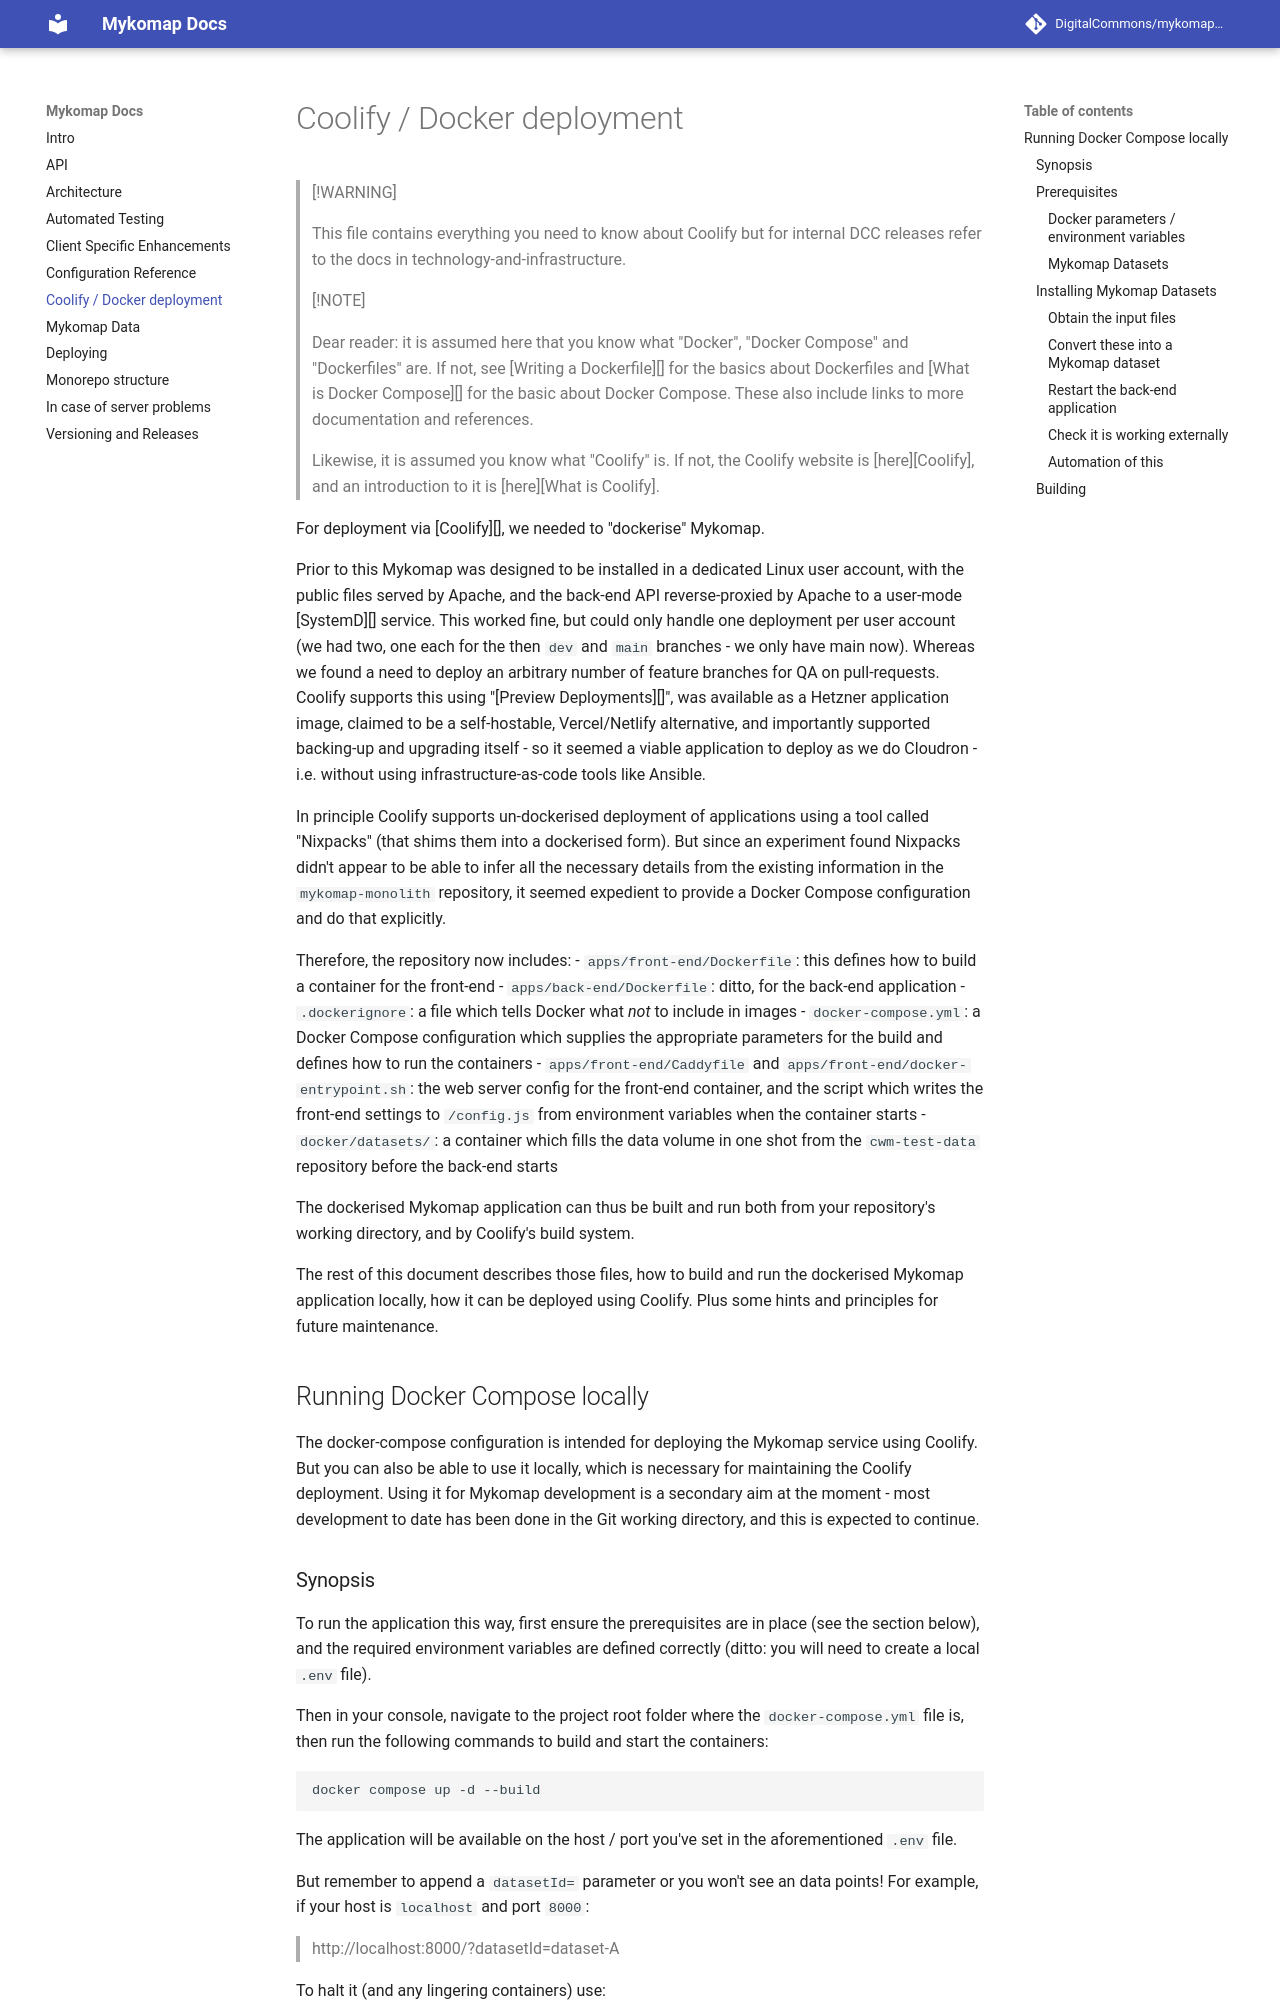

repository: DigitalCommons/mykomap-monolith · page: coolify/index.html · generator: mkdocs

# Coolify / Docker deployment

> [!WARNING]
>
> This file contains everything you need to know about Coolify but for
> internal DCC releases refer to the docs in technology-and-infrastructure.

> [!NOTE]
>
> Dear reader: it is assumed here that you know what "Docker", "Docker
> Compose" and "Dockerfiles" are. If not, see [Writing a Dockerfile][]
> for the basics about Dockerfiles and [What is Docker Compose][] for
> the basic about Docker Compose. These also include links to more
> documentation and references.
>
> Likewise, it is assumed you know what "Coolify" is. If not, the
> Coolify website is [here][Coolify], and an introduction to it is
> [here][What is Coolify].

For deployment via [Coolify][], we needed to "dockerise" Mykomap.

Prior to this Mykomap was designed to be installed in a dedicated
Linux user account, with the public files served by Apache, and the
back-end API reverse-proxied by Apache to a user-mode [SystemD][]
service. This worked fine, but could only handle one deployment per
user account (we had two, one each for the then `dev` and `main` branches
- we only have main now).
Whereas we found a need to deploy an arbitrary number of feature
branches for QA on pull-requests. Coolify supports this using
"[Preview Deployments][]", was available as a Hetzner application
image, claimed to be a self-hostable, Vercel/Netlify alternative, and
importantly supported backing-up and upgrading itself - so it seemed a
viable application to deploy as we do Cloudron - i.e. without using
infrastructure-as-code tools like Ansible.

In principle Coolify supports un-dockerised deployment of
applications using a tool called "Nixpacks" (that shims them into a
dockerised form). But since an experiment found Nixpacks didn't appear
to be able to infer all the necessary details from the existing
information in the `mykomap-monolith` repository, it seemed expedient
to provide a Docker Compose configuration and do that explicitly.

Therefore, the repository now includes:
- `apps/front-end/Dockerfile`: this defines how to build a container for the front-end
- `apps/back-end/Dockerfile`: ditto, for the back-end application
- `.dockerignore`: a file which tells Docker what *not* to include in images
- `docker-compose.yml`: a Docker Compose configuration which supplies
  the appropriate parameters for the build and defines how to run the
  containers
- `apps/front-end/Caddyfile` and `apps/front-end/docker-entrypoint.sh`:
  the web server config for the front-end container, and the script
  which writes the front-end settings to `/config.js` from environment
  variables when the container starts
- `docker/datasets/`: a container which fills the data volume in one shot
  from the `cwm-test-data` repository before the back-end starts

The dockerised Mykomap application can thus be built and run both from
your repository's working directory, and by Coolify's build system.

The rest of this document describes those files, how to build and run
the dockerised Mykomap application locally, how it can be deployed
using Coolify. Plus some hints and principles for future maintenance.


## Running Docker Compose locally

The docker-compose configuration is intended for deploying the Mykomap
service using Coolify. But you can also be able to use it locally,
which is necessary for maintaining the Coolify deployment. Using it
for Mykomap development is a secondary aim at the moment - most
development to date has been done in the Git working directory, and
this is expected to continue.
